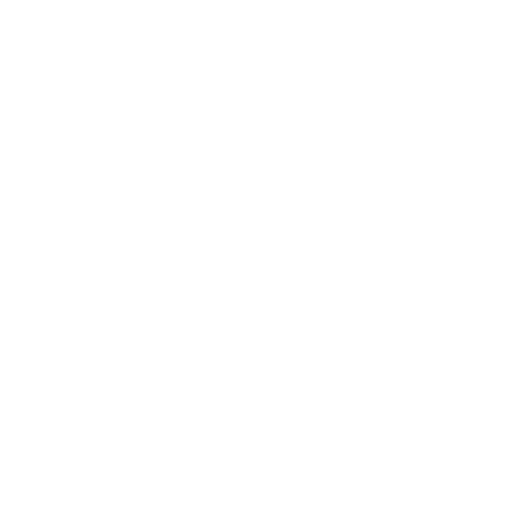
t = 0.00 s
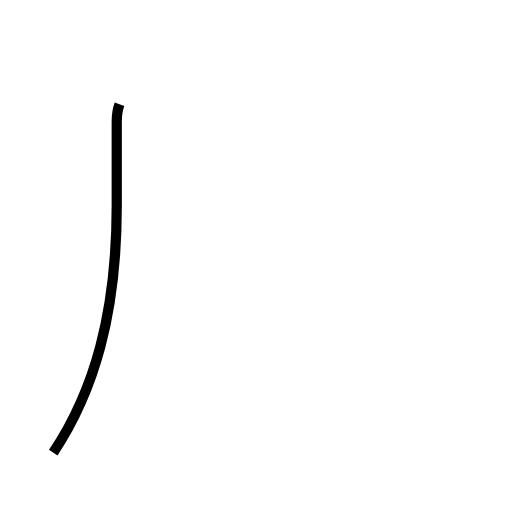
t = 1.06 s
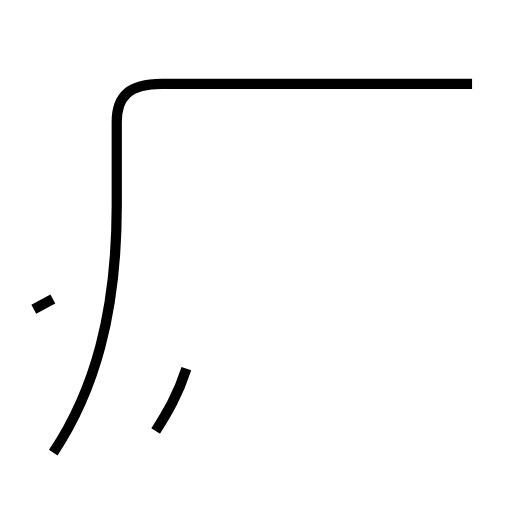
t = 2.38 s
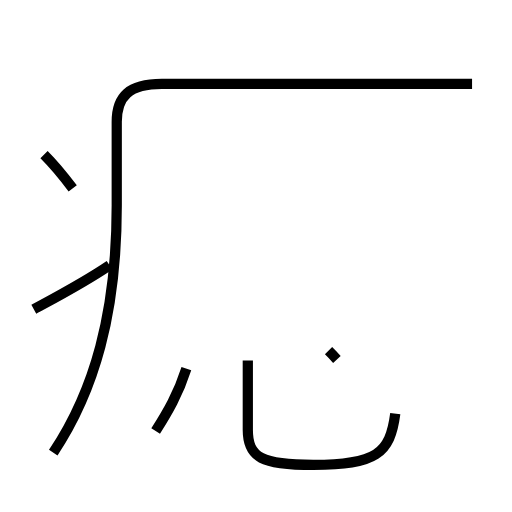
t = 3.52 s
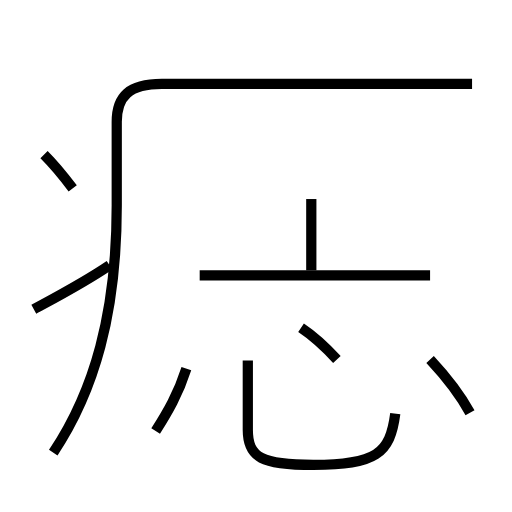
t = 4.70 s
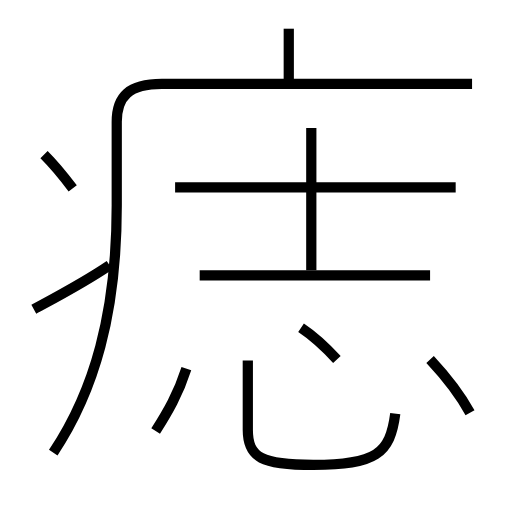
t = 5.89 s

The animated SVG that drew these frames (rendered in a browser with its animation timeline set to each time). Animation: 11 SMIL elements (animate=11); one cycle of 5.89 s.

<?xml version='1.0' encoding='utf-8'?>
<svg viewBox="0.0 -6.0 50.0 50.0" version="1.1" xmlns="http://www.w3.org/2000/svg"><rect x="-1000" y="-1000" width="2000" height="2000" stroke="white" fill="white" /><g style="fill:none;stroke:#000000;stroke-width:1"><path d="M 5.2 0.2 C 9.2 -5.8 11.4 -13.4 11.4 -23.9 L 11.4 -32.1 C 11.4 -34.6 12.6 -35.8 15.8 -35.8 L 46.1 -35.8 " transform="translate(0.0 38.0)" stroke-dasharray="70.41079914249953" stroke-dashoffset="70.41079914249953"><animate attributeName="stroke-dashoffset" from="70.41079914249953" to="0" dur="2.112323974274986s" begin="0s; anim_end.end" fill="freeze" id="anim0" /></path><path d="M 15.2 -1.9 C 16.4 -3.8 17.4 -5.5 18.2 -8.0 " transform="translate(0.0 38.0)" stroke-dasharray="6.819144782736155" stroke-dashoffset="6.819144782736155"><animate attributeName="stroke-dashoffset" from="6.819144782736155" to="0" dur="0.20457434348208464s" begin="anim0.end" fill="freeze" id="anim1" /></path><path d="M 3.3 -13.8 C 5.7 -15.1 8.2 -16.4 10.7 -18.1 " transform="translate(0.0 38.0)" stroke-dasharray="8.562833155383439" stroke-dashoffset="8.562833155383439"><animate attributeName="stroke-dashoffset" from="8.562833155383439" to="0" dur="0.25688499466150316s" begin="anim1.end" fill="freeze" id="anim2" /></path><path d="M 7.1 -25.6 C 6.2 -26.8 5.2 -28.0 4.3 -28.9 " transform="translate(0.0 38.0)" stroke-dasharray="4.331173847119643" stroke-dashoffset="4.331173847119643"><animate attributeName="stroke-dashoffset" from="4.331173847119643" to="0" dur="0.12993521541358927s" begin="anim2.end" fill="freeze" id="anim3" /></path><path d="M 24.2 -8.8 L 24.2 -2.0 C 24.2 0.7 25.6 1.4 30.6 1.4 C 36.7 1.4 38.1 0.3 38.6 -3.6 " transform="translate(0.0 38.0)" stroke-dasharray="25.975700882712864" stroke-dashoffset="25.975700882712864"><animate attributeName="stroke-dashoffset" from="25.975700882712864" to="0" dur="0.7792710264813859s" begin="anim3.end" fill="freeze" id="anim4" /></path><path d="M 32.9 -8.9 C 31.8 -10.1 30.6 -11.2 29.4 -12.0 " transform="translate(0.0 38.0)" stroke-dasharray="4.6863730060667725" stroke-dashoffset="4.6863730060667725"><animate attributeName="stroke-dashoffset" from="4.6863730060667725" to="0" dur="0.14059119018200317s" begin="anim4.end" fill="freeze" id="anim5" /></path><path d="M 42.0 -17.1 L 19.5 -17.1 " transform="translate(0.0 38.0)" stroke-dasharray="22.5" stroke-dashoffset="22.5"><animate attributeName="stroke-dashoffset" from="22.5" to="0" dur="0.6749999999999999s" begin="anim5.end" fill="freeze" id="anim6" /></path><path d="M 45.9 -3.7 C 44.8 -5.7 43.4 -7.4 42.0 -8.9 " transform="translate(0.0 38.0)" stroke-dasharray="6.51707899770493" stroke-dashoffset="6.51707899770493"><animate attributeName="stroke-dashoffset" from="6.51707899770493" to="0" dur="0.1955123699311479s" begin="anim6.end" fill="freeze" id="anim7" /></path><path d="M 30.4 -17.6 L 30.4 -31.5 " transform="translate(0.0 38.0)" stroke-dasharray="13.899999999999999" stroke-dashoffset="13.899999999999999"><animate attributeName="stroke-dashoffset" from="13.899999999999999" to="0" dur="0.4169999999999999s" begin="anim7.end" fill="freeze" id="anim8" /></path><path d="M 44.5 -25.7 L 17.1 -25.7 " transform="translate(0.0 38.0)" stroke-dasharray="27.4" stroke-dashoffset="27.4"><animate attributeName="stroke-dashoffset" from="27.4" to="0" dur="0.822s" begin="anim8.end" fill="freeze" id="anim9" /></path><path d="M 28.2 -36.0 L 28.2 -41.2" transform="translate(0.0 38.0)" stroke-dasharray="5.200000000000003" stroke-dashoffset="5.200000000000003"><animate attributeName="stroke-dashoffset" from="5.200000000000003" to="0" dur="0.15600000000000008s" begin="anim9.end" fill="freeze" id="anim_end" /></path></g></svg>
